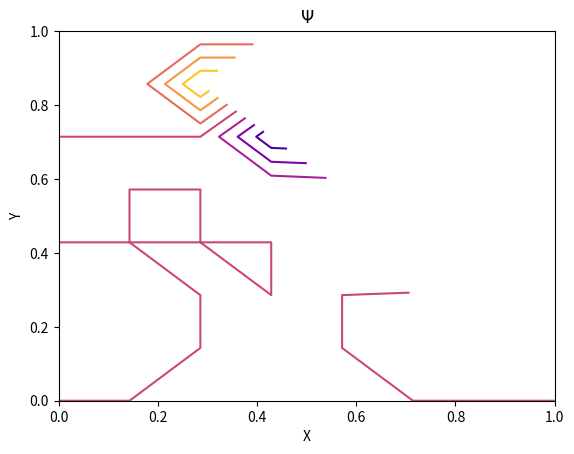

This chart was generated by the following Python code:
import numpy as np
import matplotlib.pyplot as plt

class Flow:
    def __init__(self, X, Y, L):
        self.L = L #highest index in matrix
        self.X = X #length of surface in x direction
        self.Y = Y #length of the surface in y direction
        self.V0 = 1 #Velocity of incoming fluid
        self.w = .3 #over relaxation factor
        self.viscosity = .8 #viscosity of the fluid
        #Plate boundaries
        self.PlateXFront = .25
        self.PlateXBack = .375
        self.PlateYTop = .25
        #Plate boundaries as fractions
        self.plateFront = self.PlateXFront/self.X
        self.plateBack = self.PlateXBack/self.X
        self.plateTop = self.PlateYTop/self.Y
        #Vorticity matrix
        self.W = np.zeros((L+1,L+1))
        #Stream function matrix
        self.Psi = np.zeros((L+1,L+1))
        #step sizes
        self.hX = X/(L+1)
        self.hY = Y/(L+1)
        self.updatePsiMatrix = True #Whether w has been updates since last psi update
        self.solutionFound = False #True when within tolerance
        self.maxIterations = 10 #Max iterations before giving up

    """Returns true if (l,j) is inside the plate"""
    def inPlate(self, l, j):
        front = l/(self.L+1) > self.plateFront
        back = l/(self.L+1) < self.plateBack
        top = j/(self.L+1) < self.plateTop
        return (front and back and top)

    """Sets reasonable initial values"""
    def initialize(self):
        self.freeFlowInit()

    """Sets all values to free flow conditions"""
    def freeFlowInit(self):
        #initialize all vorticities as 0
        self.W = np.zeros((self.L+1,self.L+1))

        #set psi to free flow conditions except for 0 in plate
        self.Psi = np.zeros((self.L+1,self.L+1))
        for j in range(0, self.L+1):
            freeflow = self.V0*self.hX*j
            for l in range(0, self.L+1):
                if(self.inPlate(l, j)):
                    self.Psi[l][j] = 0 #Inside Plate
                else:
                    self.Psi[l][j] = freeflow

    """Alternate between updating psi matrix and w matrix"""
    def solve(self):
        #initialize Psi matrix and W matrix
        self.initialize()
        print("init: ")
        print("W: ")
        print(self.W)
        print("Psi: ")
        print(self.Psi)
        i = 0
        while not self.solutionFound and i < self.maxIterations:
            if self.updatePsiMatrix:
                self.updatePsi()
                print("updatePsi: ")
                print("W: ")
                print(self.W)
                print("Psi: ")
                print(self.Psi)
            else:
                self.updateW()
                print("updateW: ")
                print("W: ")
                print(self.W)
                print("Psi: ")
                print(self.Psi)
            self.updatePsiMatrix = not self.updatePsiMatrix #Change which we update next time
            i +=1

    """ Updates Psi matrix by calling functions to update Psi internal points
    and Psi boundary points"""
    def updatePsi(self):
        self.updatePsiInternal()
        self.updatePsiBoundary()

    """ Updates W matrix by calling functions to update Psi internal points
    and Psi boundary points"""
    def updateW(self):
        self.updateWInternal()
        self.updateWBoundary()

    """Updates the internal values of the Psi Matrix based on previous Psi
    values and updated w values"""
    def updatePsiInternal(self):
        for j in range(0, self.L+1):
            for l in range(0, self.L+1):
                #Do not update boundary Psi values
                if l != 0 and j != 0 and l != (self.L) and j != (self.L):
                    #do not update Psi values in the plate
                    if not self.inPlate(l,j):
                        W = self.W[l,j]
                        PsiSquareStencil = self.PsiSquareStencil(l,j)
                        Psi = ((1-self.w) * self.Psi[l,j]) + (self.w * PsiSquareStencil) - W
                        self.Psi[j,l] = Psi
                    else:
                        #set values inside plate to 0
                        self.Psi[j,l] = 0

    """Imposes boundary conditions on the Psi matrix"""
    def updatePsiBoundary(self):
        for j in range(0, self.L+1): #y-ccordinate j/L
            for l in range(0, self.L+1): #x-coordinate l/L
                if not self.inPlate(l,j):
                    #Side opposite plate
                    if(j == self.L):
                        self.Psi[l][j] = self.V0*self.Y
                    #Upstream
                    elif(l == 0):
                        self.Psi[l][j] = self.Psi[l+1][j]
                    #Downstream
                    elif(l == self.L):
                        self.Psi[l][j] = self.Psi[l-1][j]
                    #Plate side
                    elif(j == 0):
                        self.Psi[l][j] = 0
                    #Front of plate
                    elif((l/(self.L+1) == self.plateFront) and (j/(self.L+1) < self.plateTop)):
                        self.Psi[l][j] = 0
                    #Back of plate
                    elif((l/(self.L+1) == self.plateBack) and (j/(self.L+1) < self.plateTop)):
                        self.Psi[l][j] = 0
                    #Top of plate
                    elif((j/(self.L+1) == self.plateTop) and (l/(self.L+1) >= self.plateFront) and (l/(self.L+1) <= self.plateBack)):
                        self.Psi[l][j] = 0
                    #Inside plate
                    elif(self.inPlate(l,j)):
                        self.Psi[l][j] = 0

    """Updates the internal values of the w Matrix based on previous w
    values and updated Psi values"""
    def updateWInternal(self):
        for l in range(1,self.L+1):
            for j in range(1,self.L+1):
                #only update internal points
                if l != 0 and j != 0 and l != (self.L) and j != (self.L):
                    #make sure index is not in plate
                    if not self.inPlate(l,j):
                        partial = 1/(self.viscosity) * (self.PsiStencilDy(l,j) * self.WStencilDx(l,j) -
                        (self.PsiStencilDx(l,j) * self.WStencilDy(l,j)))
                        squareStencil = self.WSquareStencil(l,j)
                        W = ((1-self.w)*self.W[l,j]) + (self.w)*squareStencil + partial
                        self.W[l,j] = W
                else:
                    #set w in plate to 0
                    self.W[l,j] = 0

    """Imposes boundary conditions on the W matrix"""
    def updateWBoundary(self):
        for j in range(0, self.L+1): #y-ccordinate j/L
            for l in range(0, self.L+1): #x-coordinate l/L
                if not self.inPlate(l,j):
                    if(j == self.L): #Side opposite plate
                        self.W[l][j] = 0
                    elif(l == 0): #Upstream
                        self.W[l][j] = 0
                    elif(l == self.L): #Downstream
                        self.W[l][j] = self.W[l-1][j]
                    elif(j == 0): #Plate side
                        self.W[l][j] = 0
                    elif((l/(self.L+1) == self.plateFront) and (j/(self.L+1) < self.plateTop)): #Front of plate
                        self.W[l][j] = (-2/(self.hY*self.hY))*self.Psi[l][j-1]
                    elif((l/(self.L+1) == self.plateBack) and (j/(self.L+1) < self.plateTop)): #Back of plate
                        self.W[l][j] = (-2/(self.hY*self.hY))*self.Psi[l][j+1]
                    elif((j/(self.L+1) == self.plateTop) and (l/(self.L+1) >= self.plateFront) and (l/(self.L+1) <= self.plateBack)): #Top of plate
                        self.W[l][j] = (-2/(self.hX*self.hX))*self.Psi[l+1][j]
                    elif(self.inPlate(l,j)): #Inside plate
                        self.W[l][j] = 0
                else:
                    self.W[l,j] = 0

    """Stencil for Laplacian of psi"""
    def PsiStencilLaPlaz(self,l,j):
        if l != 0 and j != 0 and l !=  (self.L +1) and j != (self.L +1):
            Psi = self.Psi[l,j]
            PsiSquareStencil = self.PsiSquareStencil(l,j)
            stencil = -Psi + PsiSquareStencil
            return stencil

    def PsiSquareStencil(self,l,j):
        if l != 0 and j != 0 and l !=  (self.L +1) and j != (self.L +1):
            stencil = (1/4)*(self.Psi[l+1,j] + self.Psi[l-1,j] + self.Psi[l,j+1]+ self.Psi[l,j-1])
            return stencil

    def WSquareStencil(self,l,j):
        if l != 0 and j != 0 and l !=  (self.L +1) and j != (self.L +1):
            stencil = (1/4)*(self.W[l+1,j] + self.W[l-1,j] + self.W[l,j+1]+ self.W[l,j-1])
            return stencil

    def PsiStencilDy(self,l,j):
        if l != 0 and j != 0 and l !=  (self.L +1) and j != (self.L +1):
            stencil = (self.Psi[l,j+1] - self.Psi[l,j-1])/(2*self.hY)
            return stencil

    def PsiStencilDx(self,l,j):
        if l != 0 and j != 0 and l !=  (self.L +1) and j != (self.L +1):
            stencil = (self.Psi[l+1,j] - self.Psi[l-1,j]) /(2*self.hX )
            return stencil
        else:
            return False

    def WStencilDy(self,l,j):
        if l != 0 and j != 0 and l !=  (self.L +1) and j != (self.L +1):
            stencil = (self.W[l,j+1] - self.W[l,j-1])/(2*self.hY)
            return stencil

    def WStencilDx(self,l,j):
        if l != 0 and j != 0 and l !=  (self.L +1) and j != (self.L +1):
            stencil = (self.W[l+1,j] - self.W[l-1,j])/(2*self.hX)
            return stencil

    """Compute X and Y coordinates"""
    def getXYCoords(self,A):
        cordsX = np.zeros((len(A),len(A)))
        cordsY = np.zeros((len(A),len(A)))
        for l in range(len(A)):
            for j in range(len(A)):
                x = (l/self.L)*self.X
                y = (j/self.L)*self.Y
                cordsX[l,j] = x
                cordsY[l,j] = y

        return cordsX, cordsY

    """Graph contour lines of psi"""
    def flowGraph(self):
        print("graph: ")
        print("W: ")
        print(self.W)
        print("Psi: ")
        print(self.Psi)
        #conlines = np.linspace(0, 1, 20)
        X,Y = self.getXYCoords(self.Psi)
        plt.contour(X,Y,self.Psi, cmap = 'plasma')
        plt.xlabel("X")
        plt.ylabel("Y")
        plt.title(r"$\Psi$")
        plt.show()


free = Flow(1, 1, 7)
free.initialize()
#free.updateWBoundary()
#free.updatePsiBoundary()

free.solve()
free.flowGraph()
